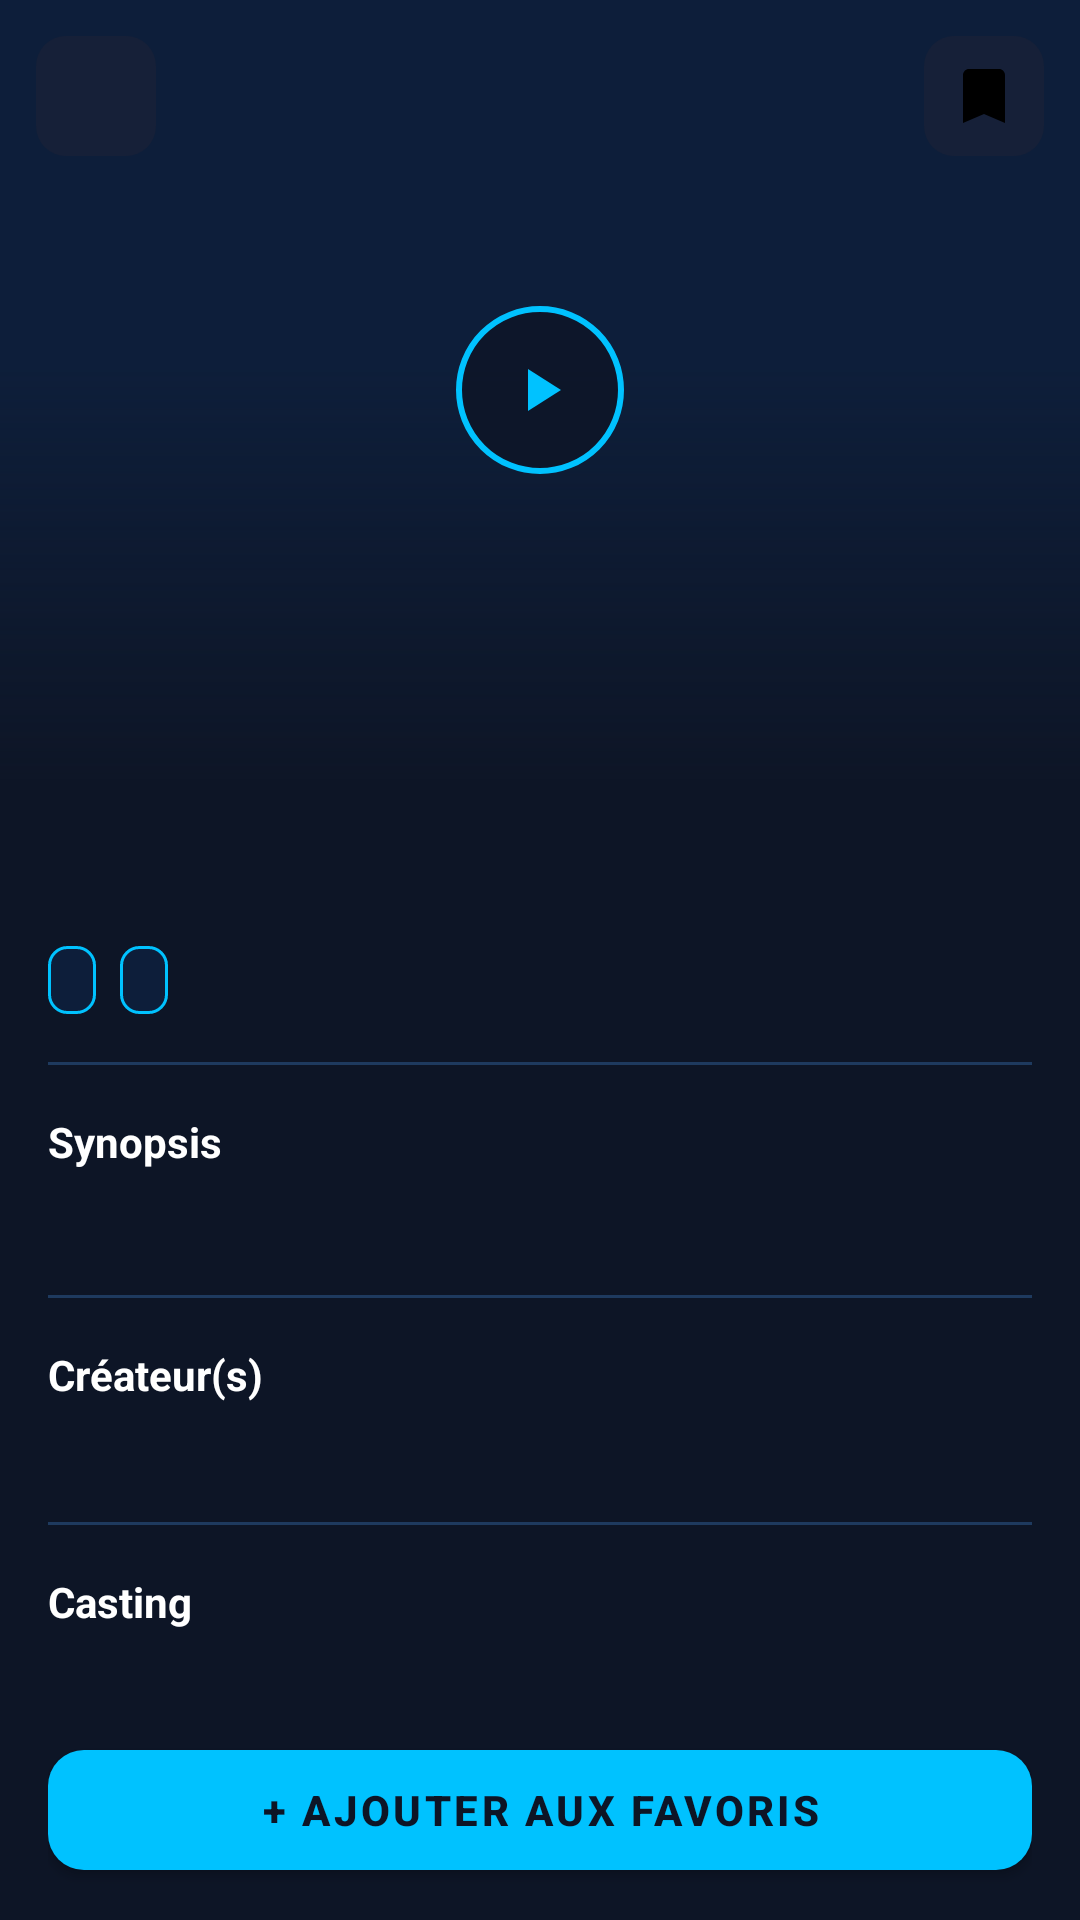

Produce the Android XML layout that renders to this screen, including the resource entries it uses.
<!-- AndroidManifest.xml: application theme Theme.CineTrack -->
<!-- res/layout/fragment_tv_show_detail.xml -->
<?xml version="1.0" encoding="utf-8"?>
<androidx.core.widget.NestedScrollView
    xmlns:android="http://schemas.android.com/apk/res/android"
    xmlns:app="http://schemas.android.com/apk/res-auto"
    android:layout_width="match_parent"
    android:layout_height="match_parent"
    android:background="@color/bg_primary">

    <LinearLayout
        android:layout_width="match_parent"
        android:layout_height="wrap_content"
        android:orientation="vertical">

        
        <FrameLayout
            android:layout_width="match_parent"
            android:layout_height="260dp">

            <ImageView
                android:id="@+id/imgPoster"
                android:layout_width="match_parent"
                android:layout_height="match_parent"
                android:scaleType="centerCrop"
                android:background="@color/bg_card"/>

            <View
                android:layout_width="match_parent"
                android:layout_height="140dp"
                android:layout_gravity="bottom"
                android:background="@drawable/gradient_bottom"/>

            <ImageButton
                android:id="@+id/btnBack"
                android:layout_width="40dp"
                android:layout_height="40dp"
                android:layout_margin="12dp"
                android:src="@drawable/ic_arrow_back"
                app:tint="@color/white"
                android:background="@drawable/bg_btn_back"
                android:contentDescription="Retour"/>

            <ImageButton
                android:id="@+id/btnBookmark"
                android:layout_width="40dp"
                android:layout_height="40dp"
                android:layout_gravity="top|end"
                android:layout_margin="12dp"
                android:src="@drawable/ic_bookmark"
                android:background="@drawable/bg_btn_back"
                android:contentDescription="Sauvegarder"/>

            <ImageButton
                android:id="@+id/btnTrailer"
                android:layout_width="56dp"
                android:layout_height="56dp"
                android:layout_gravity="center"
                android:src="@drawable/ic_play"
                android:background="@drawable/bg_play_btn"
                android:contentDescription="Trailer"/>

        </FrameLayout>

        
        <LinearLayout
            android:layout_width="match_parent"
            android:layout_height="wrap_content"
            android:orientation="vertical"
            android:padding="16dp">

            <TextView
                android:id="@+id/textTitle"
                android:layout_width="match_parent"
                android:layout_height="wrap_content"
                android:textColor="@color/text_primary"
                android:textSize="22sp"
                android:textStyle="bold"
                android:layout_marginBottom="10dp"/>

            
            <LinearLayout
                android:layout_width="match_parent"
                android:layout_height="wrap_content"
                android:orientation="horizontal"
                android:gravity="center_vertical"
                android:layout_marginBottom="16dp">

                <TextView
                    android:id="@+id/textYear"
                    android:layout_width="wrap_content"
                    android:layout_height="wrap_content"
                    android:background="@drawable/bg_badge_cyan"
                    android:textColor="@color/cyan"
                    android:textSize="11sp"
                    android:paddingStart="8dp"
                    android:paddingEnd="8dp"
                    android:paddingTop="4dp"
                    android:paddingBottom="4dp"
                    android:layout_marginEnd="8dp"/>

                <TextView
                    android:id="@+id/textGenre"
                    android:layout_width="wrap_content"
                    android:layout_height="wrap_content"
                    android:background="@drawable/bg_badge_cyan"
                    android:textColor="@color/cyan"
                    android:textSize="11sp"
                    android:paddingStart="8dp"
                    android:paddingEnd="8dp"
                    android:paddingTop="4dp"
                    android:paddingBottom="4dp"
                    android:layout_marginEnd="8dp"
                    android:maxLines="2"
                    android:ellipsize="end"/>

                <View android:layout_width="0dp" android:layout_height="1dp" android:layout_weight="1"/>

                <TextView
                    android:id="@+id/textRating"
                    android:layout_width="wrap_content"
                    android:layout_height="wrap_content"
                    android:textColor="@color/cyan"
                    android:textSize="16sp"
                    android:textStyle="bold"/>

            </LinearLayout>

            <View
                android:layout_width="match_parent"
                android:layout_height="1dp"
                android:background="@color/border_idle"
                android:layout_marginBottom="16dp"/>

            <TextView
                android:layout_width="wrap_content"
                android:layout_height="wrap_content"
                android:text="Synopsis"
                android:textColor="@color/text_primary"
                android:textSize="14sp"
                android:textStyle="bold"
                android:layout_marginBottom="8dp"/>

            <TextView
                android:id="@+id/textDescription"
                android:layout_width="match_parent"
                android:layout_height="wrap_content"
                android:textColor="@color/text_secondary"
                android:textSize="13sp"
                android:lineSpacingExtra="4dp"
                android:layout_marginBottom="16dp"/>

            <View
                android:layout_width="match_parent"
                android:layout_height="1dp"
                android:background="@color/border_idle"
                android:layout_marginBottom="16dp"/>

            <TextView
                android:layout_width="wrap_content"
                android:layout_height="wrap_content"
                android:text="Créateur(s)"
                android:textColor="@color/text_primary"
                android:textSize="14sp"
                android:textStyle="bold"
                android:layout_marginBottom="6dp"/>

            <TextView
                android:id="@+id/textCreator"
                android:layout_width="match_parent"
                android:layout_height="wrap_content"
                android:textColor="@color/text_secondary"
                android:textSize="13sp"
                android:layout_marginBottom="16dp"/>

            <View
                android:layout_width="match_parent"
                android:layout_height="1dp"
                android:background="@color/border_idle"
                android:layout_marginBottom="16dp"/>

            <TextView
                android:layout_width="wrap_content"
                android:layout_height="wrap_content"
                android:text="Casting"
                android:textColor="@color/text_primary"
                android:textSize="14sp"
                android:textStyle="bold"
                android:layout_marginBottom="10dp"/>

            <androidx.recyclerview.widget.RecyclerView
                android:id="@+id/recyclerCast"
                android:layout_width="match_parent"
                android:layout_height="wrap_content"
                android:orientation="horizontal"
                android:nestedScrollingEnabled="false"
                app:layoutManager="androidx.recyclerview.widget.LinearLayoutManager"
                android:layout_marginBottom="24dp"/>

            <com.airbnb.lottie.LottieAnimationView
                android:id="@+id/lottieLoading"
                android:layout_width="80dp"
                android:layout_height="80dp"
                android:layout_gravity="center_horizontal"
                android:visibility="gone"
                app:lottie_rawRes="@raw/anim_splash"
                app:lottie_autoPlay="true"
                app:lottie_loop="true"/>

            <com.google.android.material.button.MaterialButton
                android:id="@+id/btnAddToFavorites"
                style="@style/CineTrack.Button"
                android:layout_width="match_parent"
                android:layout_height="52dp"
                android:text="+ Ajouter aux favoris"/>

        </LinearLayout>
    </LinearLayout>
</androidx.core.widget.NestedScrollView>
<!-- resources referenced by this layout -->
<resources>
  <color name="bg_card">#0D1E3A</color>
  <color name="bg_primary">#0D1526</color>
  <color name="border_idle">#1E3A5F</color>
  <color name="cyan">#00C2FF</color>
  <color name="text_primary">#FFFFFF</color>
  <color name="text_secondary">#4A7099</color>
  <color name="white">#FFFFFF</color>
  <!-- drawable bg_badge_cyan (drawable) -->
  <?xml version="1.0" encoding="utf-8"?>
  <shape xmlns:android="http://schemas.android.com/apk/res/android"
      android:shape="rectangle">
      <solid android:color="#0D1E3A"/>
      <stroke android:width="1dp" android:color="#00C2FF"/>
      <corners android:radius="6dp"/>
  </shape>
  <!-- drawable bg_btn_back (drawable) -->
  <?xml version="1.0" encoding="utf-8"?>
  <shape xmlns:android="http://schemas.android.com/apk/res/android"
      android:shape="rectangle">
      <solid android:color="#162038"/>
      <corners android:radius="10dp"/>
  </shape>
  <!-- drawable bg_play_btn (drawable) -->
  <?xml version="1.0" encoding="utf-8"?>
  <shape xmlns:android="http://schemas.android.com/apk/res/android"
      android:shape="oval">
      <solid android:color="#CC0D1526"/>
      <stroke android:width="2dp" android:color="#00C2FF"/>
  </shape>
  <!-- drawable gradient_bottom (drawable) -->
  <?xml version="1.0" encoding="utf-8"?>
  <shape xmlns:android="http://schemas.android.com/apk/res/android">
      <gradient
          android:type="linear"
          android:angle="270"
          android:startColor="#00000000"
          android:endColor="#FF0D1526"/>
  </shape>
  <!-- drawable ic_bookmark (drawable) -->
  <?xml version="1.0" encoding="utf-8"?>
  <vector xmlns:android="http://schemas.android.com/apk/res/android"
      android:width="24dp" android:height="24dp"
      android:viewportWidth="24" android:viewportHeight="24">
      <path android:fillColor="#000000"
          android:pathData="M17,3H7c-1.1,0 -2,0.9 -2,2v16l7,-3 7,3V5c0,-1.1 -0.9,-2 -2,-2z"/>
  </vector>
  <!-- drawable ic_play (drawable) -->
  <vector xmlns:android="http://schemas.android.com/apk/res/android"
      android:width="24dp" android:height="24dp"
      android:viewportWidth="24" android:viewportHeight="24">
      <path android:fillColor="#00C2FF"
          android:pathData="M8,5v14l11,-7z"/>
  </vector>
  <style name="CineTrack.Button" parent="Widget.MaterialComponents.Button">
          <item name="backgroundTint">@color/cyan</item>
          <item name="android:textColor">@color/bg_primary</item>
          <item name="android:textStyle">bold</item>
          <item name="cornerRadius">12dp</item>
          <item name="android:letterSpacing">0.08</item>
      </style>
  <style name="Theme.CineTrack" parent="Theme.MaterialComponents.Light.NoActionBar">
          <item name="colorPrimary">@color/cyan</item>
          <item name="colorPrimaryDark">@color/bg_primary</item>
          <item name="colorAccent">@color/cyan</item>
          <item name="android:windowBackground">@color/bg_primary</item>
          <item name="android:statusBarColor">@color/bg_primary</item>
          <item name="android:navigationBarColor">@color/bg_primary</item>
  
          
          <item name="colorControlNormal">@color/white</item>
  
          
          <item name="textInputStyle">@style/CineTrack.TextInputLayout</item>
      </style>
  <style name="CineTrack.TextInputLayout" parent="Widget.MaterialComponents.TextInputLayout.OutlinedBox">
          <item name="boxBackgroundColor">@color/bg_field</item>
          <item name="boxStrokeColor">@color/border_idle</item>
          <item name="boxStrokeWidth">1dp</item>
          <item name="boxCornerRadiusTopStart">12dp</item>
          <item name="boxCornerRadiusTopEnd">12dp</item>
          <item name="boxCornerRadiusBottomStart">12dp</item>
          <item name="boxCornerRadiusBottomEnd">12dp</item>
          <item name="hintTextColor">@color/text_secondary</item>
          <item name="android:textColorHint">@color/text_secondary</item>
      </style>
  <color name="bg_field">#162038</color>
</resources>
